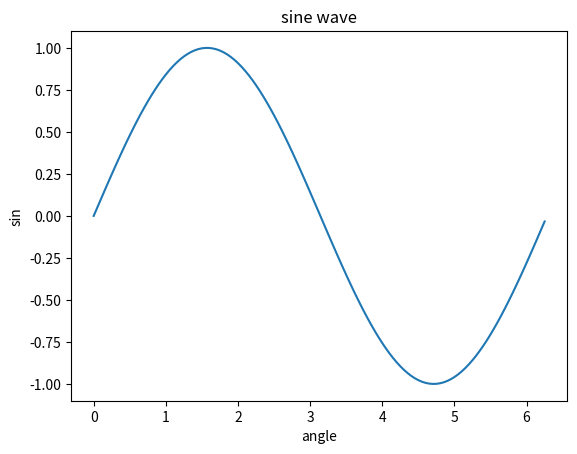

This figure's Python source:
# Plotting a sine wave
from matplotlib import pyplot as plt
import numpy as np
import math #needed for definition of pi
x = np.arange(0,math.pi*2,0.05)
y = np.sin(x)

plt.plot(x,y)
plt.xlabel("angle")
plt.ylabel("sin")
plt.title("sine wave")
plt.show()
